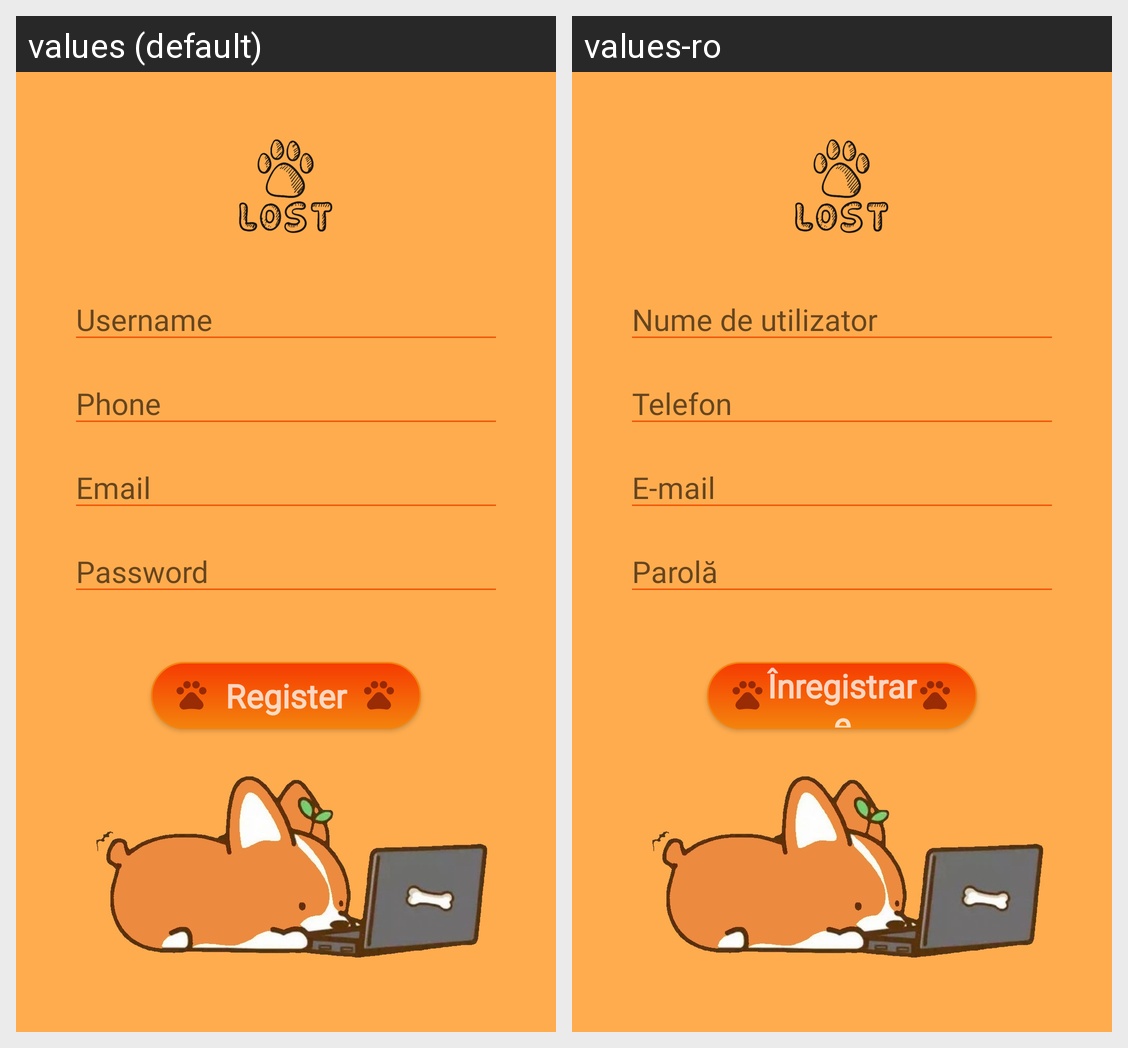

Locale-by-locale string values for the Android screen shown in this grid:
Android screen res/layout/fragment_register.xml rendered under 2 locales, left to right: values (default), values-ro. Device: Nexus 5 (rendered at 1080×1920; each locale shown at half size, 540×960, under a caption strip naming it); theme Theme.LostMyPet.
Strings drawn on this screen, with the default value and each locale's value (text and hints the layout hard-codes, and strings that could not be matched under every locale, appear in the picture but are not listed):

email
  values: Email
  values-ro: E-mail

username
  values: Username
  values-ro: Nume de utilizator

phone
  values: Phone
  values-ro: Telefon

password
  values: Password
  values-ro: Parolă

register
  values: Register
  values-ro: Înregistrare
